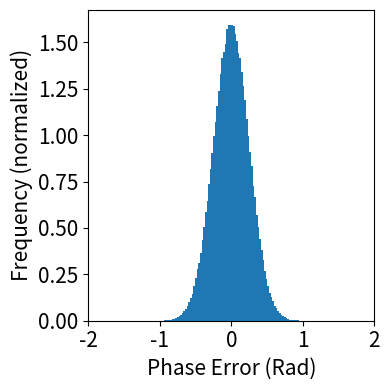

Reproduce this figure in Python. (Note: this script raises an exception after producing the figure.)
import numpy as np
import matplotlib.pyplot as plt

loss_mean = 0
std_dev = 0.25

sz = 500000 # Number of samples taken
b = 100 # Bins

f = np.random.normal(0, std_dev, sz)
actual_loss_f = f

plt.figure(figsize=(4,4))
plt.hist(actual_loss_f, bins=b, density=True)
plt.xlabel('Phase Error (Rad)', fontdict = {'fontsize' : 15})
plt.ylabel('Frequency (normalized)', fontdict = {'fontsize' : 15})
plt.xlim([-2, 2])
# plt.yticks([])
ax = plt.gca()
ax.tick_params(axis = 'both', which = 'major', labelsize = 15)
ax.tick_params(axis = 'both', which = 'minor', labelsize = 15)
plt.tight_layout()
plt.savefig(f'Figures/gauss_min={np.min(actual_loss_f):.3f}.pdf')
plt.clf()

